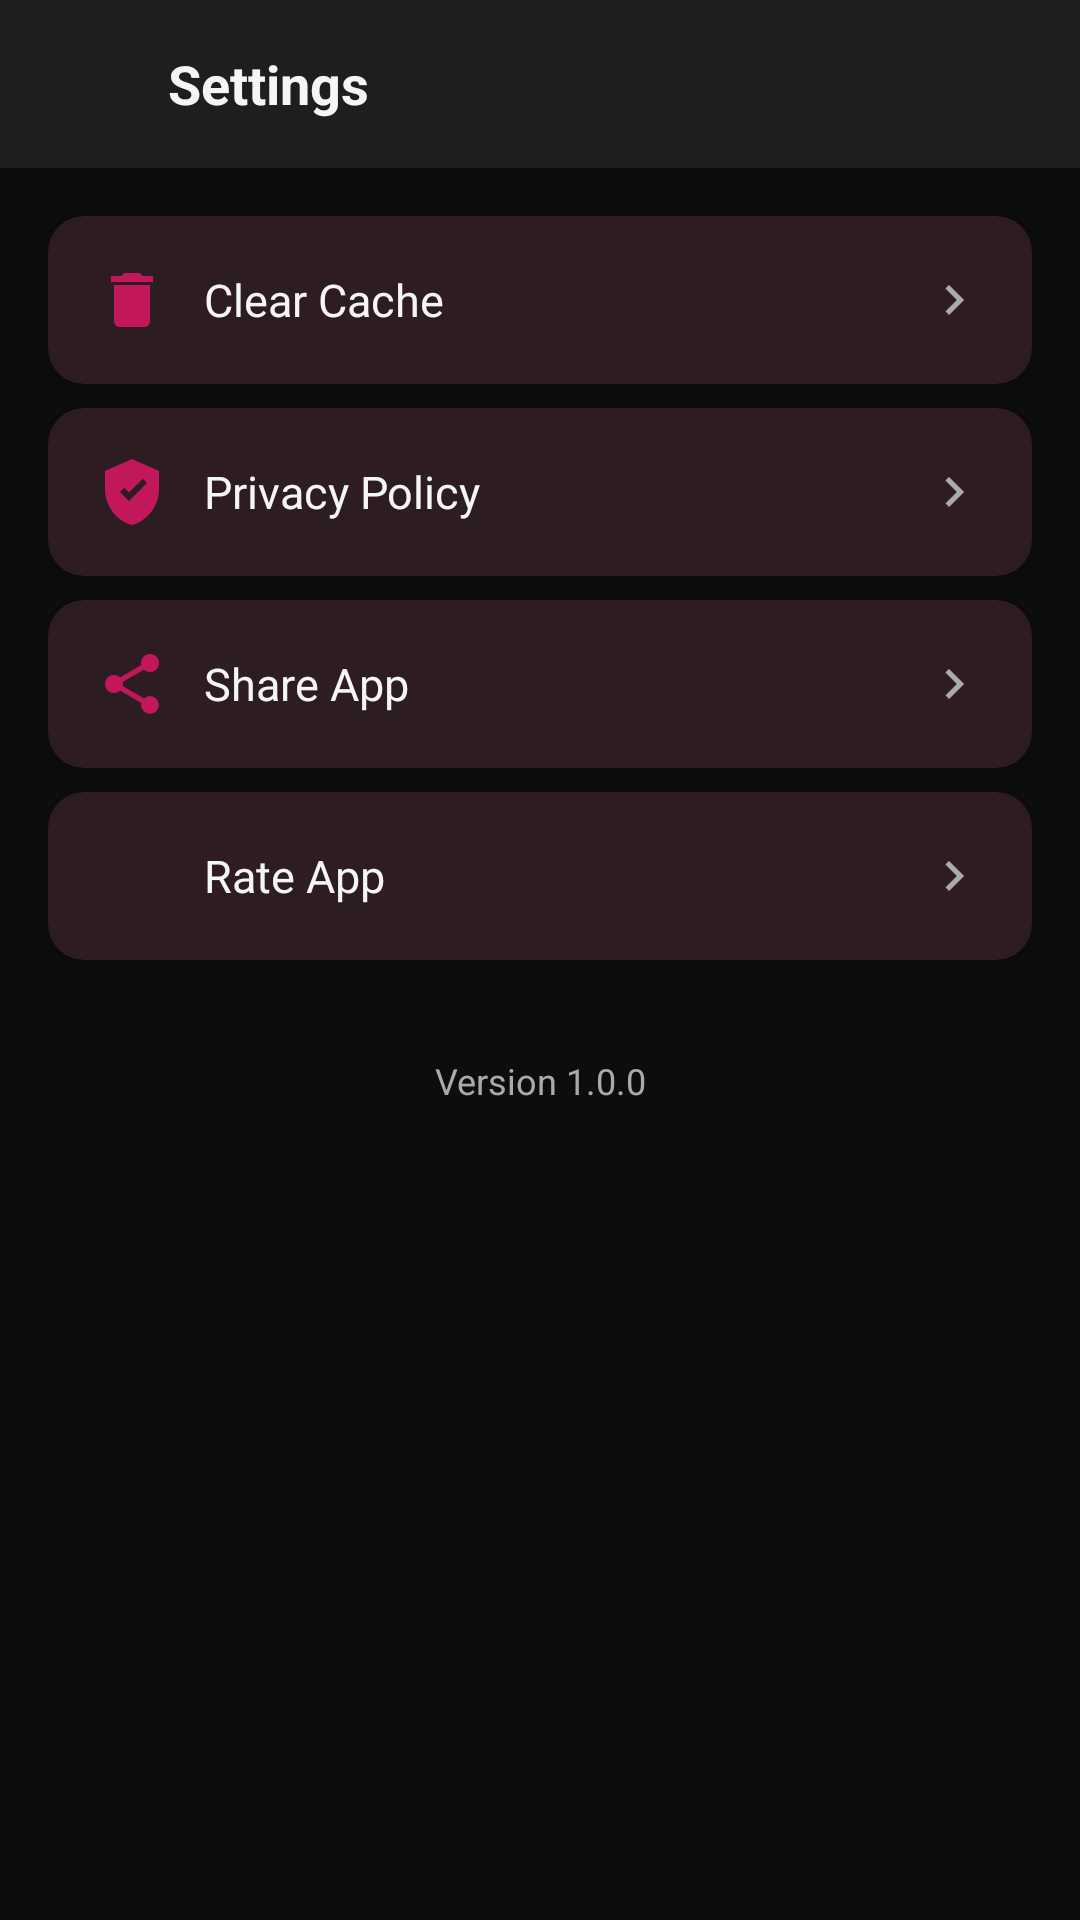

Produce the Android XML layout that renders to this screen, including the resource entries it uses.
<!-- AndroidManifest.xml: application theme Theme.WatchIT -->
<!-- res/layout/activity_settings.xml -->
<?xml version="1.0" encoding="utf-8"?>
<LinearLayout
    xmlns:android="http://schemas.android.com/apk/res/android"
    android:layout_width="match_parent"
    android:layout_height="match_parent"
    android:orientation="vertical"
    android:background="@color/background">

    
    <LinearLayout
        android:layout_width="match_parent"
        android:layout_height="56dp"
        android:orientation="horizontal"
        android:gravity="center_vertical"
        android:padding="8dp"
        android:background="@color/surface_card">

        <ImageView
            android:id="@+id/btnBack"
            android:layout_width="40dp"
            android:layout_height="40dp"
            android:src="@drawable/ic_arrow_back"
            android:tint="@color/text_primary"
            android:padding="8dp"
            android:background="?attr/selectableItemBackgroundBorderless"/>

        <TextView
            android:layout_width="wrap_content"
            android:layout_height="wrap_content"
            android:text="@string/settings"
            android:textColor="@color/text_primary"
            android:textSize="18sp"
            android:textStyle="bold"
            android:layout_marginStart="8dp"/>
    </LinearLayout>

    <androidx.core.widget.NestedScrollView
        android:layout_width="match_parent"
        android:layout_height="match_parent">

        <LinearLayout
            android:layout_width="match_parent"
            android:layout_height="wrap_content"
            android:orientation="vertical"
            android:padding="16dp">

            
            <com.google.android.material.card.MaterialCardView
                android:id="@+id/layoutClearCache"
                android:layout_width="match_parent"
                android:layout_height="wrap_content"
                android:layout_marginBottom="8dp"
                android:foreground="?attr/selectableItemBackground"
                style="@style/WatchIT.Card">
                <LinearLayout
                    android:layout_width="match_parent"
                    android:layout_height="56dp"
                    android:orientation="horizontal"
                    android:gravity="center_vertical"
                    android:padding="16dp">
                    <ImageView android:layout_width="24dp" android:layout_height="24dp"
                        android:src="@drawable/ic_delete" android:tint="@color/primary_red"/>
                    <TextView android:layout_width="0dp" android:layout_height="wrap_content"
                        android:layout_weight="1" android:text="@string/clear_cache"
                        android:textColor="@color/text_primary" android:textSize="15sp"
                        android:layout_marginStart="12dp"/>
                    <ImageView android:layout_width="20dp" android:layout_height="20dp"
                        android:src="@drawable/ic_chevron_right" android:tint="@color/text_secondary"/>
                </LinearLayout>
            </com.google.android.material.card.MaterialCardView>

            
            <com.google.android.material.card.MaterialCardView
                android:id="@+id/layoutPrivacyPolicy"
                android:layout_width="match_parent"
                android:layout_height="wrap_content"
                android:layout_marginBottom="8dp"
                android:foreground="?attr/selectableItemBackground"
                style="@style/WatchIT.Card">
                <LinearLayout
                    android:layout_width="match_parent"
                    android:layout_height="56dp"
                    android:orientation="horizontal"
                    android:gravity="center_vertical"
                    android:padding="16dp">
                    <ImageView android:layout_width="24dp" android:layout_height="24dp"
                        android:src="@drawable/ic_policy" android:tint="@color/primary_red"/>
                    <TextView android:layout_width="0dp" android:layout_height="wrap_content"
                        android:layout_weight="1" android:text="@string/privacy_policy"
                        android:textColor="@color/text_primary" android:textSize="15sp"
                        android:layout_marginStart="12dp"/>
                    <ImageView android:layout_width="20dp" android:layout_height="20dp"
                        android:src="@drawable/ic_chevron_right" android:tint="@color/text_secondary"/>
                </LinearLayout>
            </com.google.android.material.card.MaterialCardView>

            
            <com.google.android.material.card.MaterialCardView
                android:id="@+id/layoutShareApp"
                android:layout_width="match_parent"
                android:layout_height="wrap_content"
                android:layout_marginBottom="8dp"
                android:foreground="?attr/selectableItemBackground"
                style="@style/WatchIT.Card">
                <LinearLayout
                    android:layout_width="match_parent"
                    android:layout_height="56dp"
                    android:orientation="horizontal"
                    android:gravity="center_vertical"
                    android:padding="16dp">
                    <ImageView android:layout_width="24dp" android:layout_height="24dp"
                        android:src="@drawable/ic_share" android:tint="@color/primary_red"/>
                    <TextView android:layout_width="0dp" android:layout_height="wrap_content"
                        android:layout_weight="1" android:text="@string/share_app"
                        android:textColor="@color/text_primary" android:textSize="15sp"
                        android:layout_marginStart="12dp"/>
                    <ImageView android:layout_width="20dp" android:layout_height="20dp"
                        android:src="@drawable/ic_chevron_right" android:tint="@color/text_secondary"/>
                </LinearLayout>
            </com.google.android.material.card.MaterialCardView>

            
            <com.google.android.material.card.MaterialCardView
                android:id="@+id/layoutRateApp"
                android:layout_width="match_parent"
                android:layout_height="wrap_content"
                android:layout_marginBottom="8dp"
                android:foreground="?attr/selectableItemBackground"
                style="@style/WatchIT.Card">
                <LinearLayout
                    android:layout_width="match_parent"
                    android:layout_height="56dp"
                    android:orientation="horizontal"
                    android:gravity="center_vertical"
                    android:padding="16dp">
                    <ImageView android:layout_width="24dp" android:layout_height="24dp"
                        android:src="@drawable/ic_star" android:tint="@color/star_yellow"/>
                    <TextView android:layout_width="0dp" android:layout_height="wrap_content"
                        android:layout_weight="1" android:text="@string/rate_app"
                        android:textColor="@color/text_primary" android:textSize="15sp"
                        android:layout_marginStart="12dp"/>
                    <ImageView android:layout_width="20dp" android:layout_height="20dp"
                        android:src="@drawable/ic_chevron_right" android:tint="@color/text_secondary"/>
                </LinearLayout>
            </com.google.android.material.card.MaterialCardView>

            
            <TextView
                android:id="@+id/tvAppVersion"
                android:layout_width="match_parent"
                android:layout_height="wrap_content"
                android:text="Version 1.0.0"
                android:textColor="@color/text_secondary"
                android:textSize="12sp"
                android:gravity="center"
                android:layout_marginTop="24dp"/>

        </LinearLayout>
    </androidx.core.widget.NestedScrollView>
</LinearLayout>
<!-- resources referenced by this layout -->
<resources>
  <color name="background">#0D0D0D</color>
  <color name="primary_red">#C2185B</color>
  <color name="star_yellow">#FFC107</color>
  <color name="surface_card">#1E1E1E</color>
  <color name="text_primary">#F5F5F5</color>
  <color name="text_secondary">#AAAAAA</color>
  <!-- drawable ic_chevron_right (drawable) -->
  <vector xmlns:android="http://schemas.android.com/apk/res/android"
      android:width="24dp" android:height="24dp" android:viewportWidth="24" android:viewportHeight="24">
      <path android:fillColor="@android:color/white"
          android:pathData="M10,6L8.59,7.41 13.17,12l-4.58,4.59L10,18l6,-6z"/>
  </vector>
  <!-- drawable ic_delete (drawable) -->
  <vector xmlns:android="http://schemas.android.com/apk/res/android"
      android:width="24dp" android:height="24dp" android:viewportWidth="24" android:viewportHeight="24">
      <path android:fillColor="@android:color/white"
          android:pathData="M6,19c0,1.1 0.9,2 2,2h8c1.1,0 2,-0.9 2,-2V7H6v12zM19,4h-3.5l-1,-1h-5l-1,1H5v2h14V4z"/>
  </vector>
  <!-- drawable ic_policy (drawable) -->
  <vector xmlns:android="http://schemas.android.com/apk/res/android"
      android:width="24dp" android:height="24dp" android:viewportWidth="24" android:viewportHeight="24">
      <path android:fillColor="@android:color/white"
          android:pathData="M12,1L3,5v6c0,5.55 3.84,10.74 9,12 5.16,-1.26 9,-6.45 9,-12V5l-9,-4zm-1,14l-3,-3 1.41,-1.41L11,12.17l4.59,-4.58L17,9l-6,6z"/>
  </vector>
  <!-- drawable ic_share (drawable) -->
  <vector xmlns:android="http://schemas.android.com/apk/res/android"
      android:width="24dp" android:height="24dp" android:viewportWidth="24" android:viewportHeight="24">
      <path android:fillColor="@android:color/white"
          android:pathData="M18,16.08c-0.76,0 -1.44,0.3 -1.96,0.77L8.91,12.7c0.05,-0.23 0.09,-0.46 0.09,-0.7s-0.04,-0.47 -0.09,-0.7l7.05,-4.11c0.54,0.5 1.25,0.81 2.04,0.81c1.66,0 3,-1.34 3,-3s-1.34,-3 -3,-3s-3,1.34 -3,3c0,0.24 0.04,0.47 0.09,0.7L8.04,9.81C7.5,9.31 6.79,9 6,9c-1.66,0 -3,1.34 -3,3s1.34,3 3,3c0.79,0 1.5,-0.31 2.04,-0.81l7.12,4.16c-0.05,0.21 -0.08,0.43 -0.08,0.65c0,1.61 1.31,2.92 2.92,2.92s2.92,-1.31 2.92,-2.92s-1.31,-2.92 -2.92,-2.92z"/>
  </vector>
  <string name="clear_cache">Clear Cache</string>
  <string name="privacy_policy">Privacy Policy</string>
  <string name="rate_app">Rate App</string>
  <string name="settings">Settings</string>
  <string name="share_app">Share App</string>
  <style name="WatchIT.Card" parent="Widget.Material3.CardView.Elevated">
          <item name="cardCornerRadius">12dp</item>
          <item name="cardElevation">4dp</item>
          <item name="cardBackgroundColor">@color/surface_card</item>
      </style>
  <style name="Theme.WatchIT" parent="Theme.Material3.DayNight.NoActionBar">
          <item name="colorPrimary">@color/primary_red</item>
          <item name="colorPrimaryVariant">@color/primary_dark_red</item>
          <item name="colorOnPrimary">@color/white</item>
          <item name="colorSecondary">@color/accent_red</item>
          <item name="colorOnSecondary">@color/white</item>
          <item name="colorSurface">@color/surface_card</item>
          <item name="colorOnSurface">@color/text_primary</item>
          <item name="android:colorBackground">@color/background</item>
          <item name="android:windowBackground">@color/background</item>
          <item name="android:statusBarColor">@color/background</item>
          <item name="android:navigationBarColor">@color/background</item>
          <item name="android:windowLightStatusBar">false</item>
      </style>
  <color name="primary_dark_red">#880E4F</color>
  <color name="white">#FFFFFF</color>
  <color name="accent_red">#E91E63</color>
</resources>
